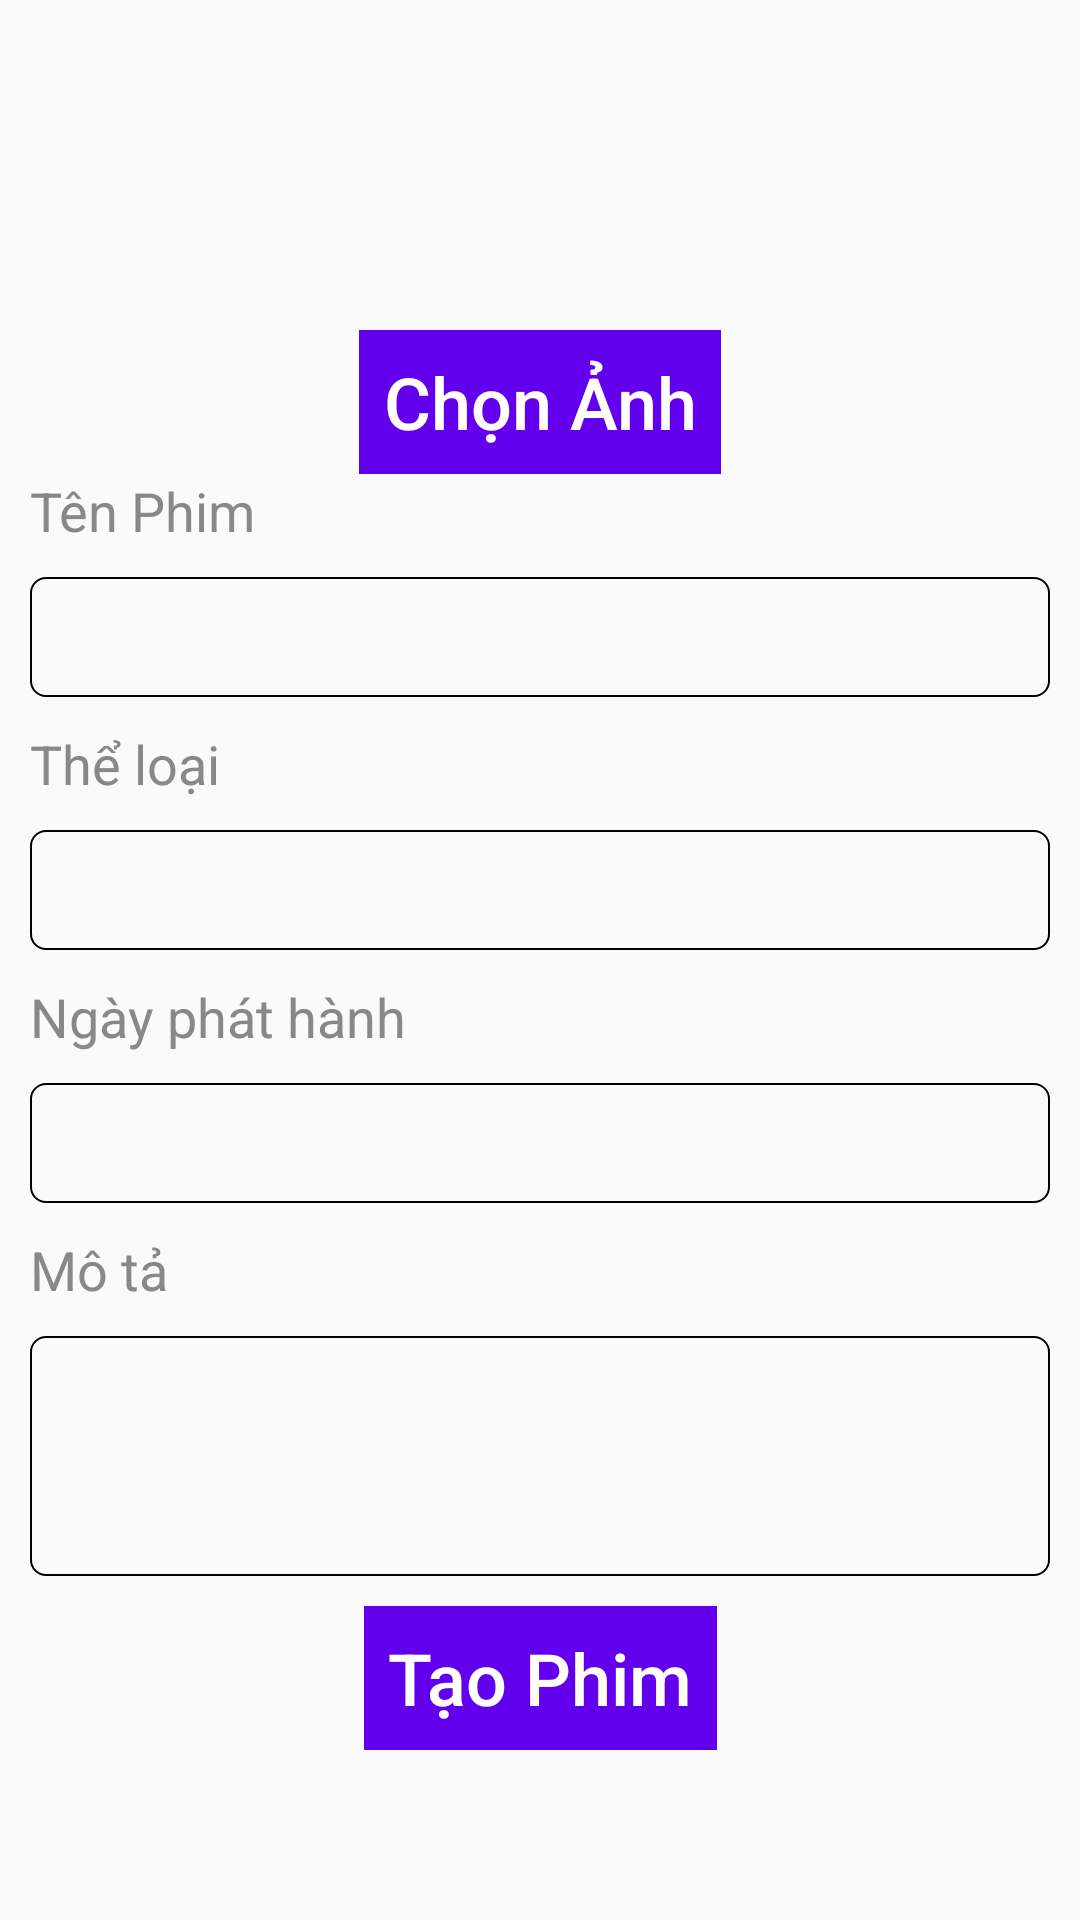

Here is an Android app screen rendered from its layout file. Give the layout XML and the strings, colors and styles it references.
<!-- AndroidManifest.xml: application theme AppTheme -->
<!-- res/layout/activity_main.xml -->
<?xml version="1.0" encoding="utf-8"?>
<android.support.constraint.ConstraintLayout xmlns:android="http://schemas.android.com/apk/res/android"
    xmlns:app="http://schemas.android.com/apk/res-auto"
    xmlns:tools="http://schemas.android.com/tools"
    android:layout_width="match_parent"
    android:layout_height="match_parent"
    android:padding="10dp"
    tools:context=".MainActivity">

    <ImageView
        android:id="@+id/imvCinema"
        android:layout_width="100dp"
        android:layout_height="100dp"
        app:layout_constraintLeft_toLeftOf="parent"
        app:layout_constraintRight_toRightOf="parent"
        app:layout_constraintTop_toTopOf="parent" />

    <Button
        style="@style/ButtonPrimary"
        android:id="@+id/btnSelectPhoto"
        android:layout_width="wrap_content"
        android:layout_height="wrap_content"
        android:text="@string/select_photo"
        app:layout_constraintLeft_toLeftOf="parent"
        app:layout_constraintRight_toRightOf="parent"
        app:layout_constraintTop_toBottomOf="@+id/imvCinema" />

    <TextView
        style="@style/TextViewPrimary"
        android:id="@+id/tvMovie"
        android:layout_width="0dp"
        android:layout_height="wrap_content"
        android:text="@string/movie"
        app:layout_constraintLeft_toLeftOf="parent"
        app:layout_constraintRight_toRightOf="parent"
        app:layout_constraintTop_toBottomOf="@+id/btnSelectPhoto" />

    <EditText
        style="@style/EditTextPrimary"
        android:id="@+id/edtMovie"
        android:layout_width="match_parent"
        android:layout_height="40dp"
        android:layout_marginTop="10dp"
        android:background="@drawable/rounded_edittext"
        app:layout_constraintLeft_toLeftOf="parent"
        app:layout_constraintRight_toRightOf="parent"
        app:layout_constraintTop_toBottomOf="@id/tvMovie" />

    <TextView
        style="@style/TextViewPrimary"
        android:id="@+id/tvGenreMovie"
        android:layout_width="0dp"
        android:layout_height="wrap_content"
        android:text="@string/genre"
        android:layout_marginTop="10dp"
        app:layout_constraintLeft_toLeftOf="parent"
        app:layout_constraintRight_toRightOf="parent"
        app:layout_constraintTop_toBottomOf="@+id/edtMovie" />

    <EditText
        style="@style/EditTextPrimary"
        android:id="@+id/edtGenreMovie"
        android:layout_width="match_parent"
        android:layout_height="40dp"
        android:background="@drawable/rounded_edittext"
        android:layout_marginTop="10dp"
        app:layout_constraintLeft_toLeftOf="parent"
        app:layout_constraintRight_toRightOf="parent"
        app:layout_constraintTop_toBottomOf="@id/tvGenreMovie" />

    <TextView
        style="@style/TextViewPrimary"
        android:id="@+id/tvOpeningDay"
        android:layout_width="0dp"
        android:layout_height="wrap_content"
        android:text="@string/opening_day"
        android:layout_marginTop="10dp"
        app:layout_constraintLeft_toLeftOf="parent"
        app:layout_constraintRight_toRightOf="parent"
        app:layout_constraintTop_toBottomOf="@+id/edtGenreMovie" />

    <EditText
        style="@style/EditTextPrimary"
        android:id="@+id/edtOpeningDay"
        android:layout_width="match_parent"
        android:layout_height="40dp"
        android:background="@drawable/rounded_edittext"
        android:layout_marginTop="10dp"
        app:layout_constraintLeft_toLeftOf="parent"
        app:layout_constraintRight_toRightOf="parent"
        app:layout_constraintTop_toBottomOf="@id/tvOpeningDay" />

    <TextView
        style="@style/TextViewPrimary"
        android:id="@+id/tvDescription"
        android:layout_width="0dp"
        android:layout_height="wrap_content"
        android:text="@string/description"
        android:layout_marginTop="10dp"
        app:layout_constraintLeft_toLeftOf="parent"
        app:layout_constraintRight_toRightOf="parent"
        app:layout_constraintTop_toBottomOf="@+id/edtOpeningDay" />

    <EditText
        style="@style/EditTextPrimary"
        android:id="@+id/edtDescription"
        android:layout_width="0dp"
        android:layout_height="80dp"
        android:background="@drawable/rounded_edittext"
        android:layout_marginTop="10dp"
        app:layout_constraintLeft_toLeftOf="parent"
        app:layout_constraintRight_toRightOf="parent"
        app:layout_constraintTop_toBottomOf="@id/tvDescription" />

    <Button
        style="@style/ButtonPrimary"
        android:id="@+id/btnCreateMovie"
        android:layout_width="wrap_content"
        android:layout_height="wrap_content"
        android:text="@string/create_movie"
        android:layout_marginTop="10dp"
        app:layout_constraintLeft_toLeftOf="parent"
        app:layout_constraintRight_toRightOf="parent"
        app:layout_constraintTop_toBottomOf="@+id/edtDescription" />

</android.support.constraint.ConstraintLayout>
<!-- resources referenced by this layout -->
<resources>
  <!-- drawable rounded_edittext (drawable) -->
  <?xml version="1.0" encoding="utf-8"?>
  <shape xmlns:android="http://schemas.android.com/apk/res/android"
      android:shape="rectangle"
      android:padding="10dp">
  
      <corners android:radius="5dp" />
  
      <stroke android:width="2px" android:color="#000" />
  </shape>
  <string name="create_movie">Tạo Phim</string>
  <string name="description">Mô tả</string>
  <string name="genre">Thể loại</string>
  <string name="movie">Tên Phim</string>
  <string name="opening_day">Ngày phát hành</string>
  <string name="select_photo">Chọn Ảnh</string>
  <style name="ButtonPrimary" parent="@style/Widget.AppCompat.Button.Borderless">
          <item name="android:textColor">@android:color/white</item>
          <item name="android:textStyle">normal</item>
          <item name="android:textSize">24sp</item>
          <item name="android:paddingLeft">8dp</item>
          <item name="android:paddingRight">8dp</item>
          <item name="android:textAllCaps">false</item>
          <item name="android:background">@color/colorPrimary</item>
      </style>
  <style name="EditTextPrimary" parent="@android:style/Widget.EditText">
          <item name="android:textColor">#000</item>
          <item name="android:textStyle">normal</item>
          <item name="android:textSize">18sp</item>
          <item name="android:paddingLeft">8dp</item>
          <item name="android:paddingRight">8dp</item>
          <item name="android:textAllCaps">false</item>
      </style>
  <style name="TextViewPrimary" parent="@android:style/TextAppearance">
          <item name="android:textColor">#888888</item>
          <item name="android:textStyle">normal</item>
          <item name="android:textSize">18sp</item>
          <item name="android:textAllCaps">false</item>
      </style>
  <style name="AppTheme" parent="Theme.AppCompat.Light.DarkActionBar">
          
          <item name="colorPrimary">@color/colorPrimary</item>
          <item name="colorPrimaryDark">@color/colorPrimaryDark</item>
          <item name="colorAccent">@color/colorAccent</item>
      </style>
  <!-- not gathered from this repository: default colours our renderer supplied (Android Studio template values) -->
  <color name="colorPrimary">#FF6200EE</color>
  <color name="colorPrimaryDark">#FF3700B3</color>
  <color name="colorAccent">#FF03DAC5</color>
</resources>
